Labelled photos from "fastener_sorter_cls", an image-classification folder in gyaneshpatil23-cmd/fastner-sorting-machine. The possible labels are: bolt, no fastener, nut, rivet, screw, washer.

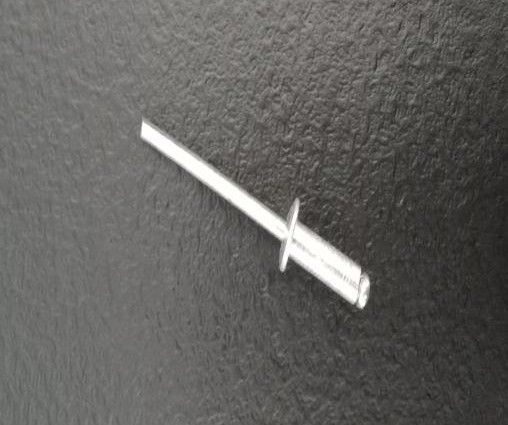
Label: rivet

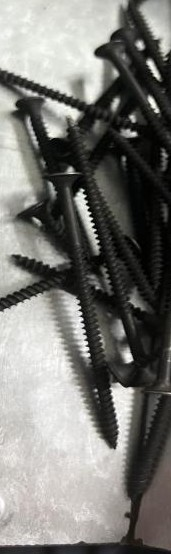
Label: screw

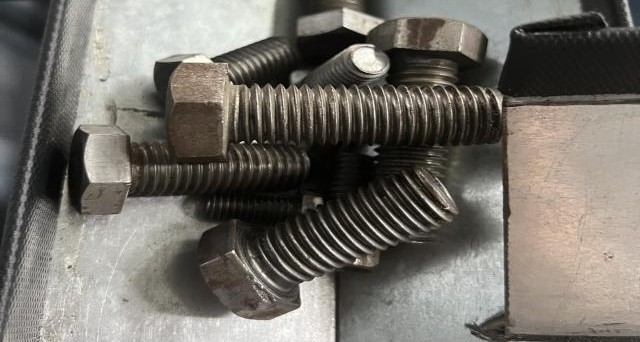
Label: bolt

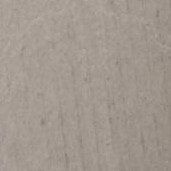
Label: no fastener

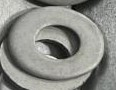
Label: washer

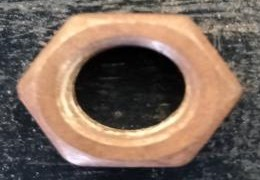
Label: nut
